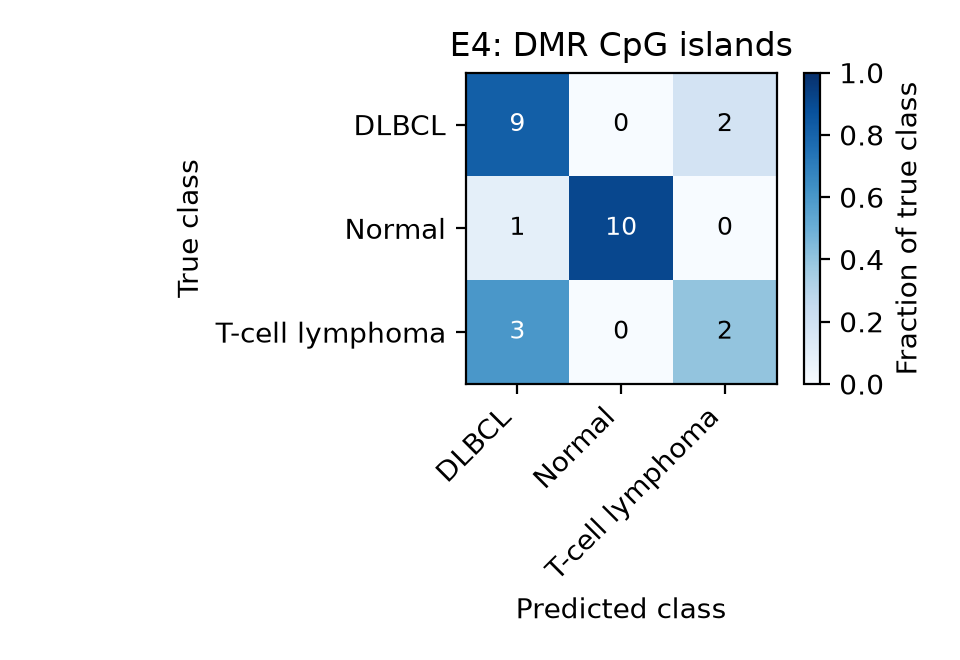

Data behind this chart, as committed beside it:
, DLBCL, Normal, T-cell lymphoma
DLBCL, 9, 0, 2
Normal, 1, 10, 0
T-cell lymphoma, 3, 0, 2
